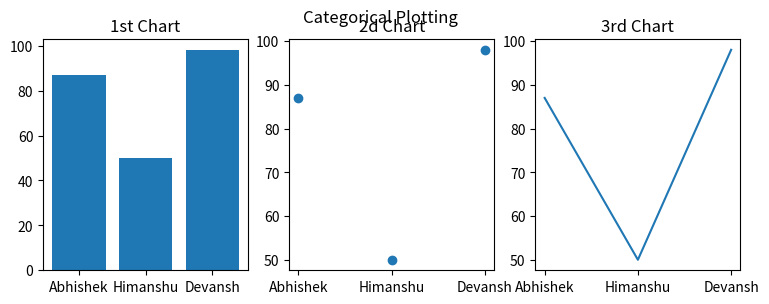

This chart was generated by the following Python code:
from matplotlib import pyplot as plt
names = ['Abhishek', 'Himanshu', 'Devansh']  
marks= [87,50,98]  
  
plt.figure(figsize=(9,3))  
  
plt.subplot(131)  
plt.title('1st Chart')  
plt.bar(names, marks)  
plt.subplot(132)  
plt.title('2d Chart')  
plt.scatter(names, marks)  
plt.subplot(133)  
plt.title('3rd Chart')  
plt.plot(names, marks)  
plt.suptitle('Categorical Plotting')  
plt.show()